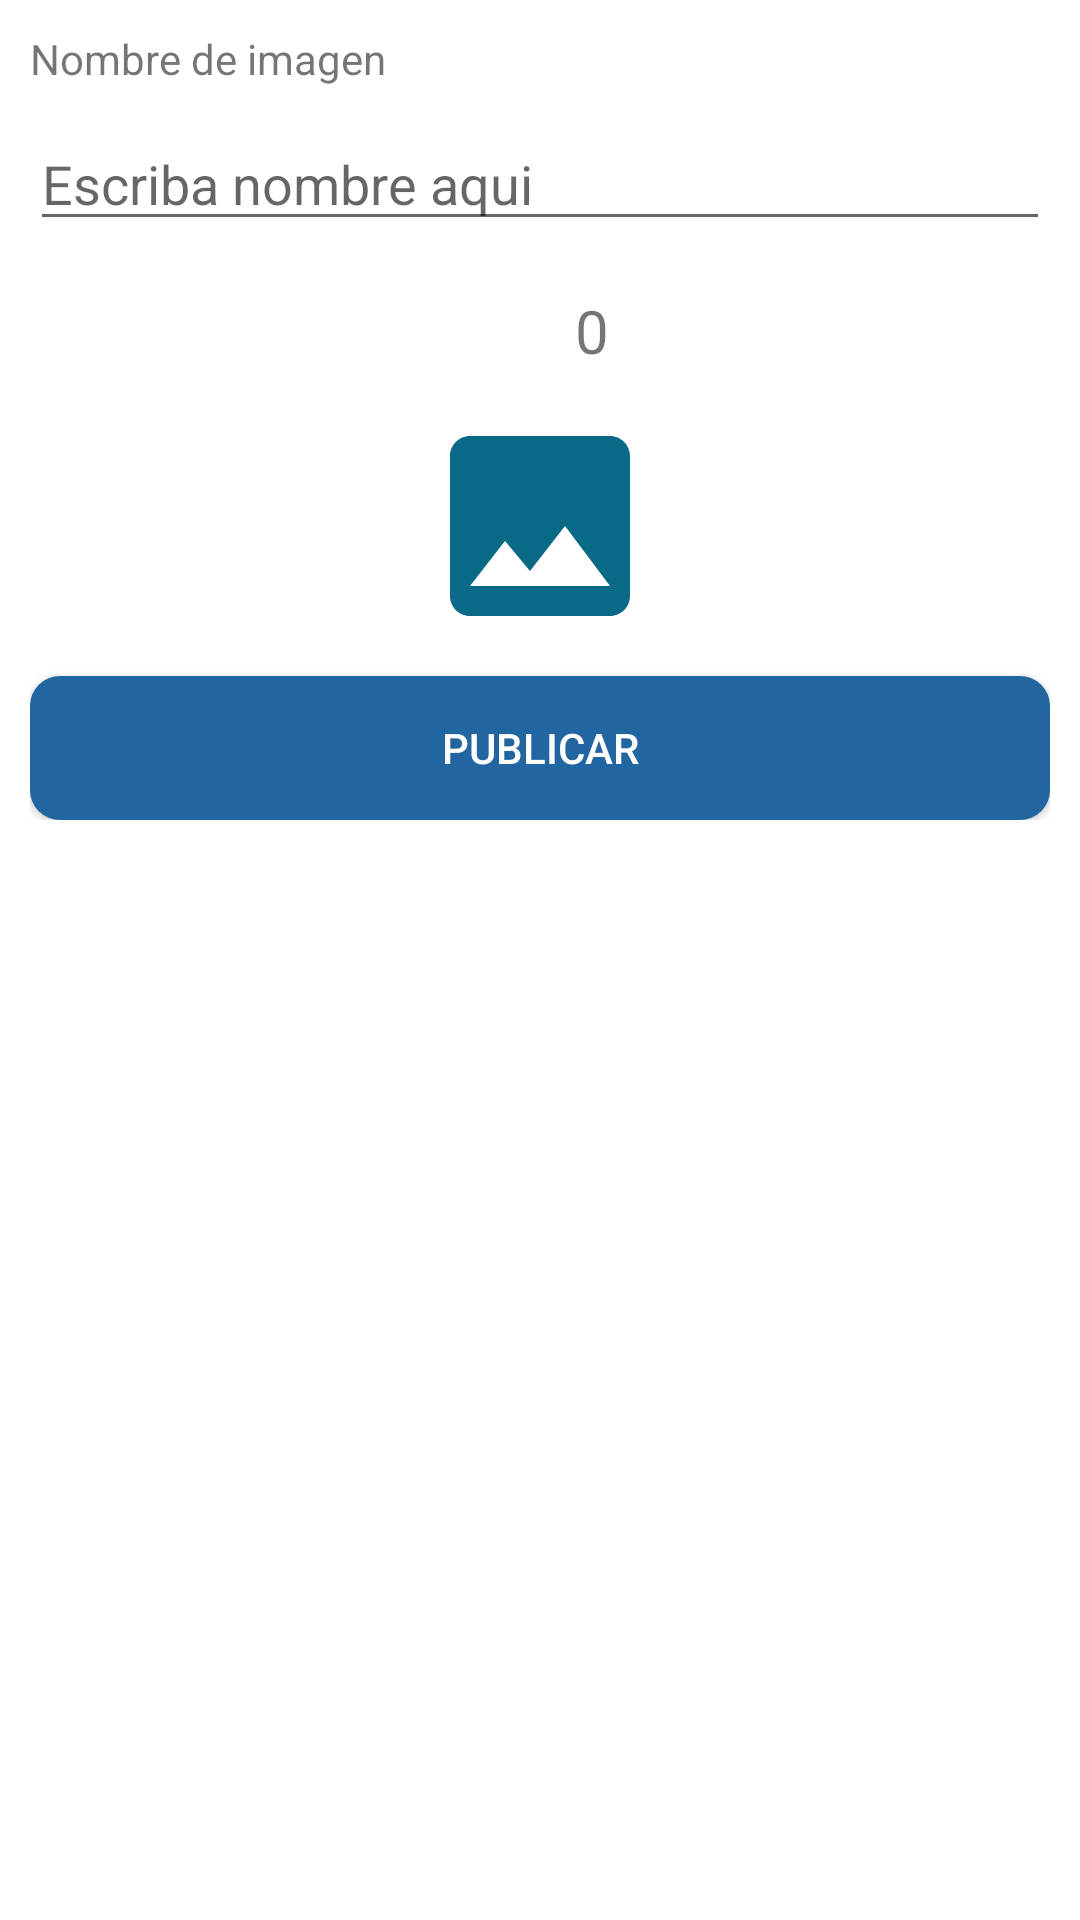

Layout XML and referenced resources for this Android screen:
<!-- AndroidManifest.xml: application theme AppTheme -->
<!-- res/layout/activity_agregar_pelicula.xml -->
<?xml version="1.0" encoding="utf-8"?>
<RelativeLayout xmlns:android="http://schemas.android.com/apk/res/android"
    xmlns:tools="http://schemas.android.com/tools"
    android:id="@+id/main"
    android:layout_width="match_parent"
    android:layout_height="match_parent"
    android:background="@color/white"
    tools:context=".CategoriasAdmin.PeliculasA.AgregarPelicula">

    <androidx.appcompat.widget.LinearLayoutCompat
        android:layout_width="match_parent"
        android:layout_height="wrap_content"
        android:orientation="vertical"
        android:padding="10dp">

        <androidx.appcompat.widget.LinearLayoutCompat
            android:layout_width="match_parent"
            android:layout_height="wrap_content"
            android:orientation="vertical">

            
            <TextView
                android:layout_width="wrap_content"
                android:layout_height="wrap_content"
                android:text="@string/NombreTXTPeliculas" />

            
            <EditText
                android:id="@+id/NombrePeliculas"
                android:layout_width="match_parent"
                android:layout_height="wrap_content"
                android:layout_marginTop="10dp"
                android:hint="@string/NombrePeliculas"
                android:inputType="textCapWords|textAutoCorrect" />

            <androidx.appcompat.widget.LinearLayoutCompat
                android:layout_width="match_parent"
                android:layout_height="wrap_content"
                android:layout_marginTop="15dp"
                android:gravity="center"
                android:orientation="horizontal">

                
                <androidx.appcompat.widget.AppCompatImageView
                    android:layout_width="25dp"
                    android:layout_height="30dp"
                    android:src="@drawable/count_icon" />

                
                <TextView
                    android:id="@+id/VistaPeliculas"
                    android:layout_width="wrap_content"
                    android:layout_height="wrap_content"
                    android:text="@string/VistaPeliculas"
                    android:layout_marginStart="10dp"
                    android:textSize="20sp" />

            </androidx.appcompat.widget.LinearLayoutCompat>

        </androidx.appcompat.widget.LinearLayoutCompat>

        
        <androidx.appcompat.widget.AppCompatImageView
            android:id="@+id/ImagenAgregarPelicula"
            android:layout_width="80dp"
            android:layout_height="80dp"
            android:layout_gravity="center"
            android:layout_marginTop="10dp"
            android:src="@drawable/imagen_icon" />

        
        <Button
            android:id="@+id/PublicarPelicula"
            android:layout_width="match_parent"
            android:layout_height="wrap_content"
            android:layout_marginTop="10dp"
            android:background="@drawable/btn_personalizado"
            android:text="@string/PublicarPelicula"
            android:textColor="@color/white" />

    </androidx.appcompat.widget.LinearLayoutCompat>

</RelativeLayout>
<!-- resources referenced by this layout -->
<resources>
  <color name="white">#FFFFFFFF</color>
  <!-- drawable btn_personalizado (drawable) -->
  <?xml version="1.0" encoding="utf-8"?>
  <ripple xmlns:android="http://schemas.android.com/apk/res/android"
      android:color="@color/black">
  
      <item>
          <shape android:shape="rectangle">
              <solid android:color="#2165A1" />
              <corners android:radius="10dp" />
          </shape>
  
      </item>
  
  </ripple>
  <!-- drawable imagen_icon (drawable-anydpi) -->
  <vector xmlns:android="http://schemas.android.com/apk/res/android"
      android:width="24dp"
      android:height="24dp"
      android:viewportWidth="24"
      android:viewportHeight="24"
      android:tint="#086A87">
    <path
        android:fillColor="@android:color/white"
        android:pathData="M21,19V5c0,-1.1 -0.9,-2 -2,-2H5c-1.1,0 -2,0.9 -2,2v14c0,1.1 0.9,2 2,2h14c1.1,0 2,-0.9 2,-2zM8.5,13.5l2.5,3.01L14.5,12l4.5,6H5l3.5,-4.5z"/>
  </vector>
  <string name="NombrePeliculas">Escriba nombre aqui</string>
  <string name="NombreTXTPeliculas">Nombre de imagen</string>
  <string name="PublicarPelicula">Publicar</string>
  <string name="VistaPeliculas">0</string>
  <style name="AppTheme" parent="Theme.AppCompat.Light.DarkActionBar">
          
          <item name="colorPrimary">@color/colorPrimary</item>
          <item name="colorPrimaryDark">@color/colorPrimaryDark</item>
          <item name="colorAccent">@color/colorAccent</item>
      </style>
  <color name="black">#FF000000</color>
  <color name="colorPrimary">#FE9A2E</color>
  <color name="colorPrimaryDark">#FA5858</color>
  <color name="colorAccent">#FE9A2E</color>
</resources>
